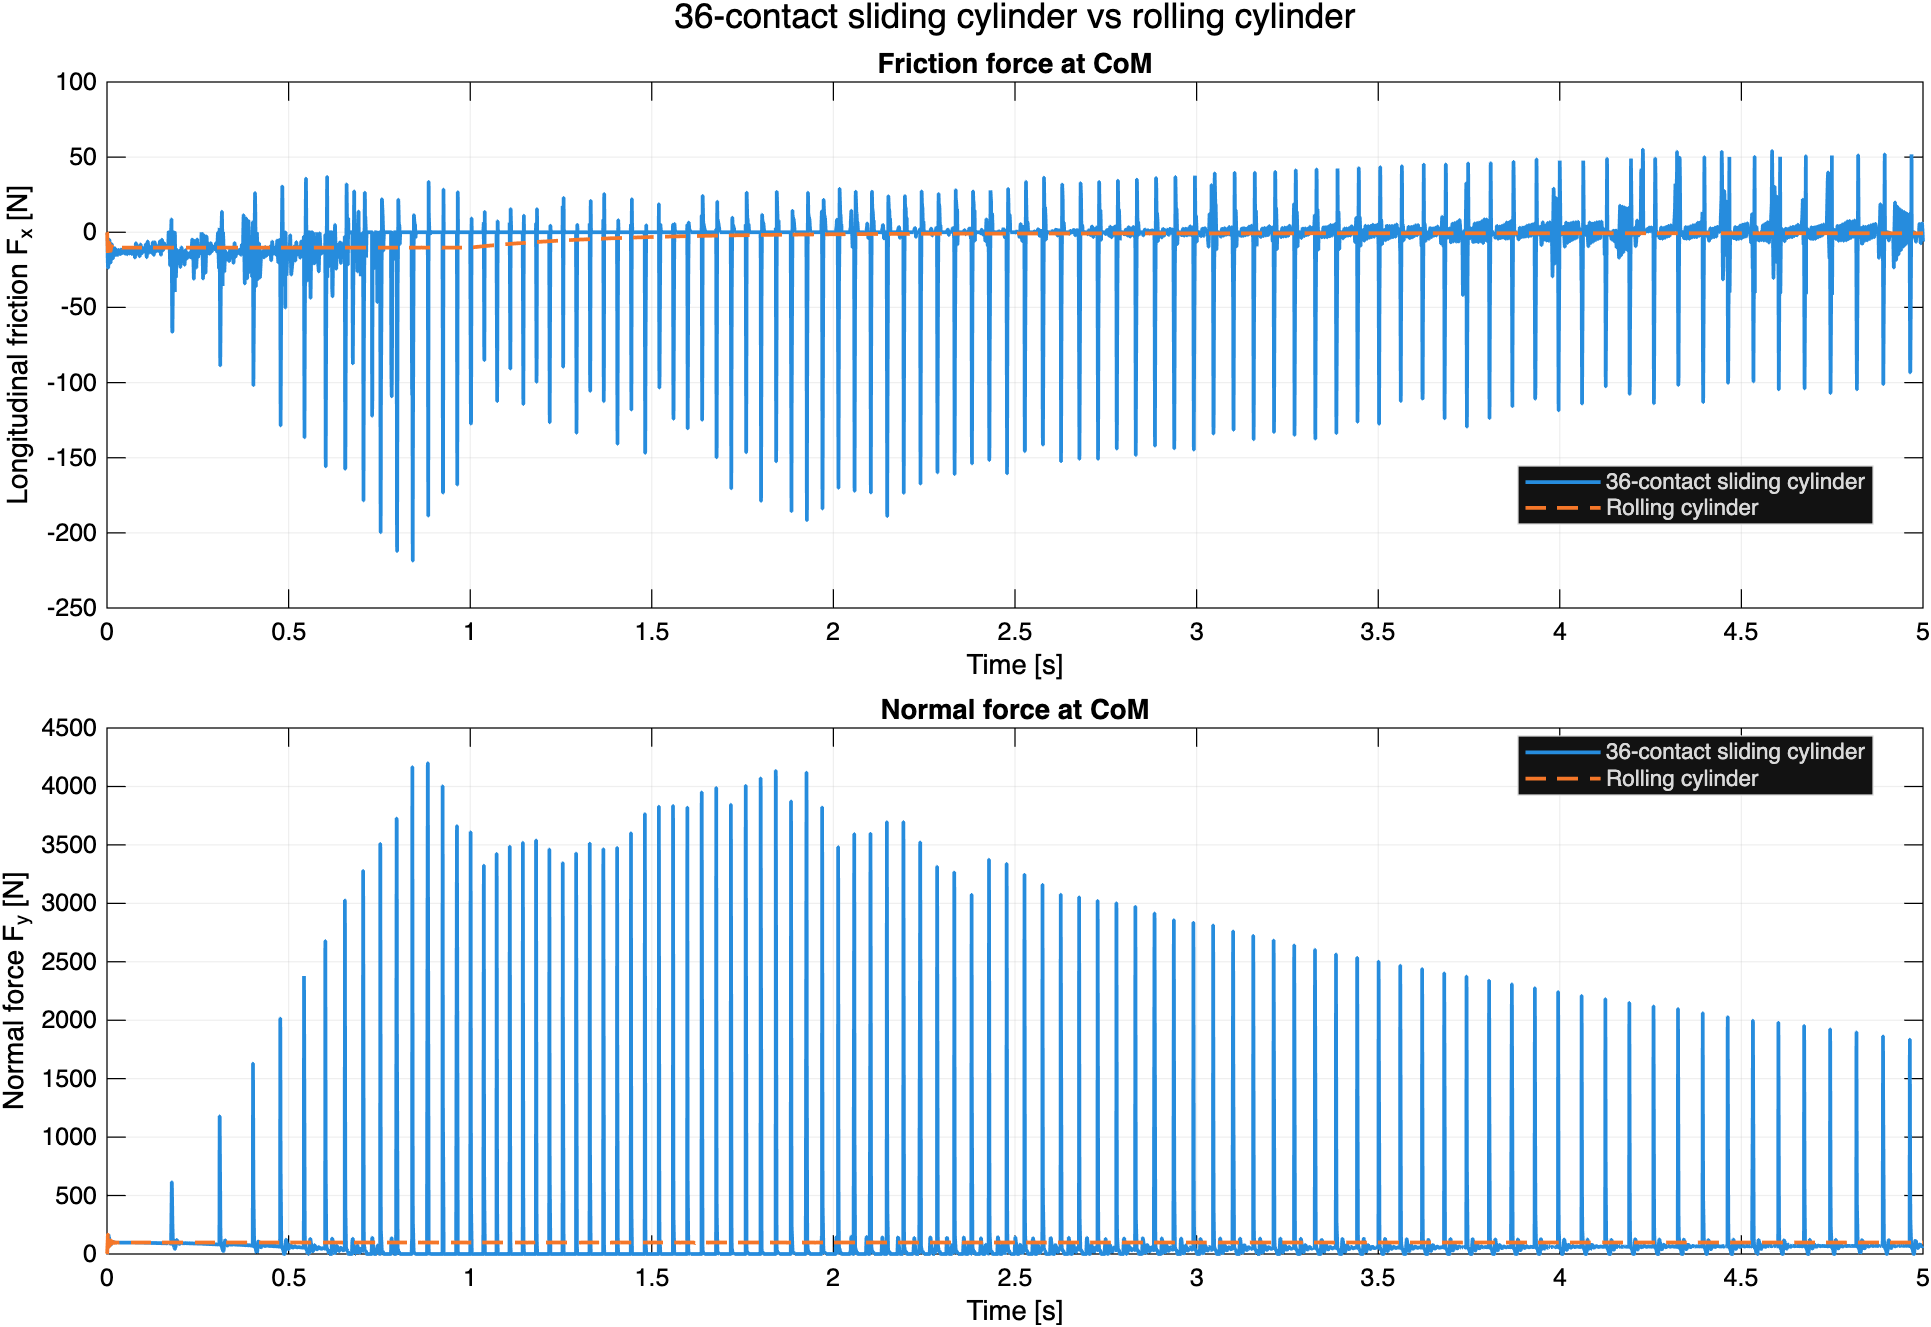

Values plotted in this chart, from the file beside it:
time_s, sliding36_Fy_N, sliding36_Fx_N, rolling_Fy_N, rolling_Fx_N
0, 0, 0, -0, 0
3.524539985455e-30, 0, 0, -0, 0
1.08990125871671e-28, 0, 0, -0, 0
1.12756753939036e-28, 0, 0, -0, 0
2.37919360537221e-09, 0, 0, -0, 0
2.37919360537224e-09, 1.66533583211942e-10, -3.3963384045124e-11, -0, 0
2.37919366157861e-09, 1.66533583211945e-10, -3.39633856498347e-11, -0, 0
2.37919366157864e-09, 1.66533583211945e-10, -3.39633856498357e-11, 5.2318068159463e-10, -2.08821486735067e-14
2.37919371778501e-09, 1.66533583211948e-10, -3.39633872545465e-11, 5.2318068159464e-10, -2.08821496552169e-14
2.37919377399138e-09, 1.66533583211951e-10, -3.39633888592573e-11, 5.23180681594649e-10, -2.08821506369271e-14
2.37919388640411e-09, 1.66533583211957e-10, -3.39633920686791e-11, 5.23180681594669e-10, -2.08821526003474e-14
2.37919411122958e-09, 1.66533583211969e-10, -3.3963398487523e-11, 5.23180681594707e-10, -2.08821565271885e-14
2.37919456088052e-09, 1.66533583211994e-10, -3.39634113252128e-11, 5.23180681594784e-10, -2.08821643808718e-14
2.3791954601824e-09, 1.66533583212043e-10, -3.39634370005996e-11, 5.23180681594938e-10, -2.08821800882427e-14
2.37919725878617e-09, 1.66533583212141e-10, -3.39634883514023e-11, 5.23180681595245e-10, -2.08822115030023e-14
2.37920085599369e-09, 1.66533583212336e-10, -3.39635910531242e-11, 5.23180681595861e-10, -2.08822743325921e-14
2.37920805040874e-09, 1.66533583212728e-10, -3.39637964570339e-11, 5.23180681597091e-10, -2.08823999920546e-14
2.37922243923884e-09, 1.66533583213511e-10, -3.39642072667166e-11, 5.23180681599552e-10, -2.0882651312111e-14
2.37925121689905e-09, 1.66533583215078e-10, -3.39650288935353e-11, 5.23180681604473e-10, -2.08831539567496e-14
2.37930877221945e-09, 1.66533583218211e-10, -3.39666721769864e-11, 5.23180681614317e-10, -2.08841592641298e-14
2.37942388286027e-09, 1.66533583224478e-10, -3.39699588631428e-11, 5.23180681634003e-10, -2.08861699513024e-14
2.3796541041419e-09, 1.6653358323701e-10, -3.39765327124725e-11, 5.23180681673376e-10, -2.08901916152959e-14
2.38011454670515e-09, 1.66533583262076e-10, -3.39896823192e-11, 5.23180681752121e-10, -2.08982361018753e-14
2.38103543183166e-09, 1.66533583312207e-10, -3.40159891649269e-11, 5.23180681909613e-10, -2.0914329709396e-14
2.38287720208468e-09, 1.66533583412469e-10, -3.40686333854689e-11, 5.23180682224595e-10, -2.0946535461824e-14
2.38656074259071e-09, 1.66533583612993e-10, -3.41740439429053e-11, 5.2318068285456e-10, -2.10110211157348e-14
2.39392782360279e-09, 1.66533584014041e-10, -3.43853535231882e-11, 5.23180684114489e-10, -2.11402890158483e-14
2.40866198562693e-09, 1.66533584816137e-10, -3.4809926545402e-11, 5.23180686634348e-10, -2.14000111538169e-14
2.43813030967523e-09, 1.66533586420329e-10, -3.56668880364747e-11, 5.23180691674066e-10, -2.19242005293208e-14
2.49706695777181e-09, 1.66533589628713e-10, -3.74120728056307e-11, 5.23180701753501e-10, -2.29915576673946e-14
2.61494025396498e-09, 1.66533596045481e-10, -4.10274894954243e-11, 5.23180721912373e-10, -2.52021694022007e-14
2.85068684635133e-09, 1.66533608879017e-10, -4.87585115084519e-11, 5.23180762230115e-10, -2.99268539896404e-14
3.32218003112401e-09, 1.66533634546089e-10, -6.622131028838e-11, 5.231808428656e-10, -4.0589037901973e-14
4.26516640066939e-09, 3.33067371760466e-10, -1.09149928624618e-10, 1.04636200827314e-09, -3.38778834355834e-14
6.15113913976013e-09, 4.99601365645563e-10, -2.2701926248972e-10, 1.56954398003553e-09, -4.74211792531057e-14
9.92308461794163e-09, 1.49880594496587e-09, -5.9080643168674e-10, 4.7086377458615e-09, -4.60652343906188e-14
1.13702760763686e-08, 1.83187479933787e-09, -7.75700244298089e-10, 5.75500441189612e-09, -5.14310166268014e-14
1.13702760763687e-08, 1.83187479933787e-09, -7.75700244298104e-10, 5.75500441189612e-09, -5.14310166268023e-14
1.89141670327317e-08, 5.3291034668874e-09, -2.14647970036502e-09, 1.67418723017933e-08, -8.13568030150636e-14
2.64580579890946e-08, 1.03251634288298e-08, -4.2001878122286e-09, 3.24374575751256e-08, -1.50761036146009e-13
4.15458399018206e-08, 2.53134287346726e-08, -1.03563982459305e-08, 7.9524481750016e-08, -4.62498470772907e-13
7.17214037272726e-08, 7.56079605557429e-08, -3.0864053649368e-08, 2.37529413434826e-07, -2.21112947092496e-12
1.32072531378176e-07, 2.56639131537205e-07, -1.04660764140067e-07, 8.06255610260882e-07, -1.36007178776814e-11
2.52774786679984e-07, 9.39992476989456e-07, -3.83383475704048e-07, 2.95307346013808e-06, -9.50827535250148e-11
4.941792972836e-07, 3.592873433851e-06, -1.46537558841519e-06, 1.12873447850165e-05, -7.10161152409764e-10
9.76988318490831e-07, 1.40452526928705e-05, -5.72778266973199e-06, 4.41244626762939e-05, -5.48720503153989e-09
1.94260636090529e-06, 5.55465127508478e-05, -2.26481751073338e-05, 0.0001745, -4.31350248038972e-08
3.87384244573422e-06, 0.000221, -9.00863369725178e-05, 0.0006944, -3.42057181251637e-07
7.73631461539207e-06, 0.0008826, -0.0003595, 0.002773, -2.72440119323375e-06
1.54612589547078e-05, 0.003534, -0.001437, 0.0111, -2.17465407316662e-05
3.09111476333392e-05, 0.0142, -0.005756, 0.0446, -0.0001738
6.1810924990602e-05, 0.05733, -0.02311, 0.1801, -0.001389
0.0001236, 0.2337, -0.09308, 0.7337, -0.01108
0.0002472, 0.9698, -0.3769, 3.035, -0.08787
0.0004944, 4.141, -1.53, 12.77, -0.6742
0.0009888, 18.22, -6.025, 52.22, -4.405
0.001613, 50.6, -14.18, 119.5, -11.63
0.002447, 106.3, -22.93, 168.3, -15.65
0.003408, 152.5, -23.57, 147.6, -13.52
0.004266, 161.1, -18.02, 110.5, -10.8
... 28,793 more rows
